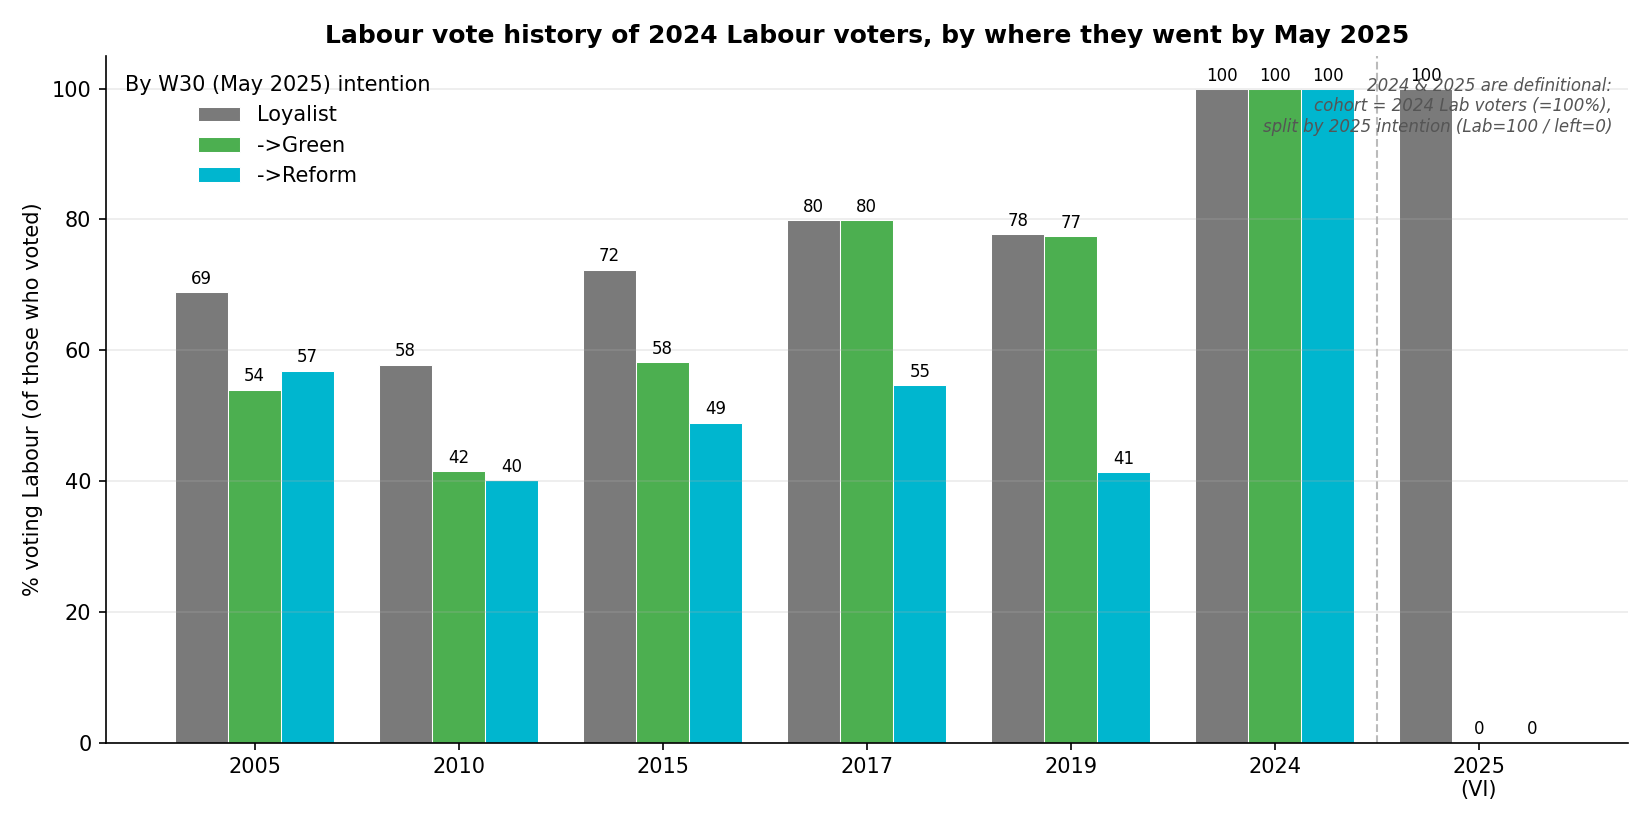

Values plotted in this chart, from the file beside it:
, 2005, 2010, 2015, 2017, 2019, 2024, 2025
Loyalist, 68.9, 57.8, 72.3, 80.0, 77.8, 100.0, 100.0
->Green, 54.0, 41.5, 58.2, 79.9, 77.5, 100.0, 0.0
->Reform, 56.9, 40.1, 48.9, 54.7, 41.3, 100.0, 0.0
